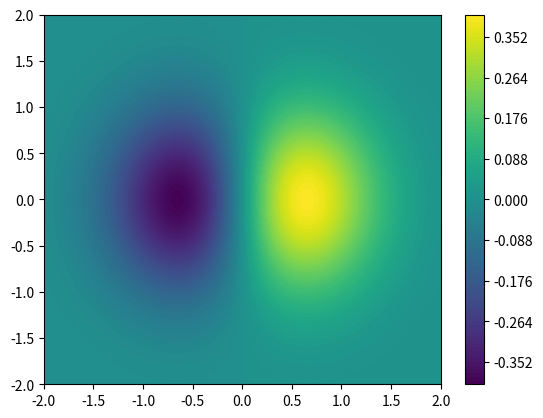

This figure's Python source:
import numpy as np
import matplotlib.pyplot as plt

x = np.linspace(-2, 2, 1000)
y = np.linspace(-2, 2, 1000)
xv, yv = np.meshgrid(x, y) #transform in grid
f = np.exp(-(xv**2 + yv**2)) * np.sin(xv)

fig = plt.figure()
plt.contourf(xv, yv, f, levels=100)
plt.colorbar()
plt.show()

vol1 = np.abs(f.ravel()).sum() * np.diff(x)[0] * np.diff(y)[0]
print(vol1)

vol2 = np.abs(f[np.sqrt(xv**2 + yv**2)>0.5].ravel()).sum() *np.diff(x)[0] * np.diff(y)[0]
print(vol2)